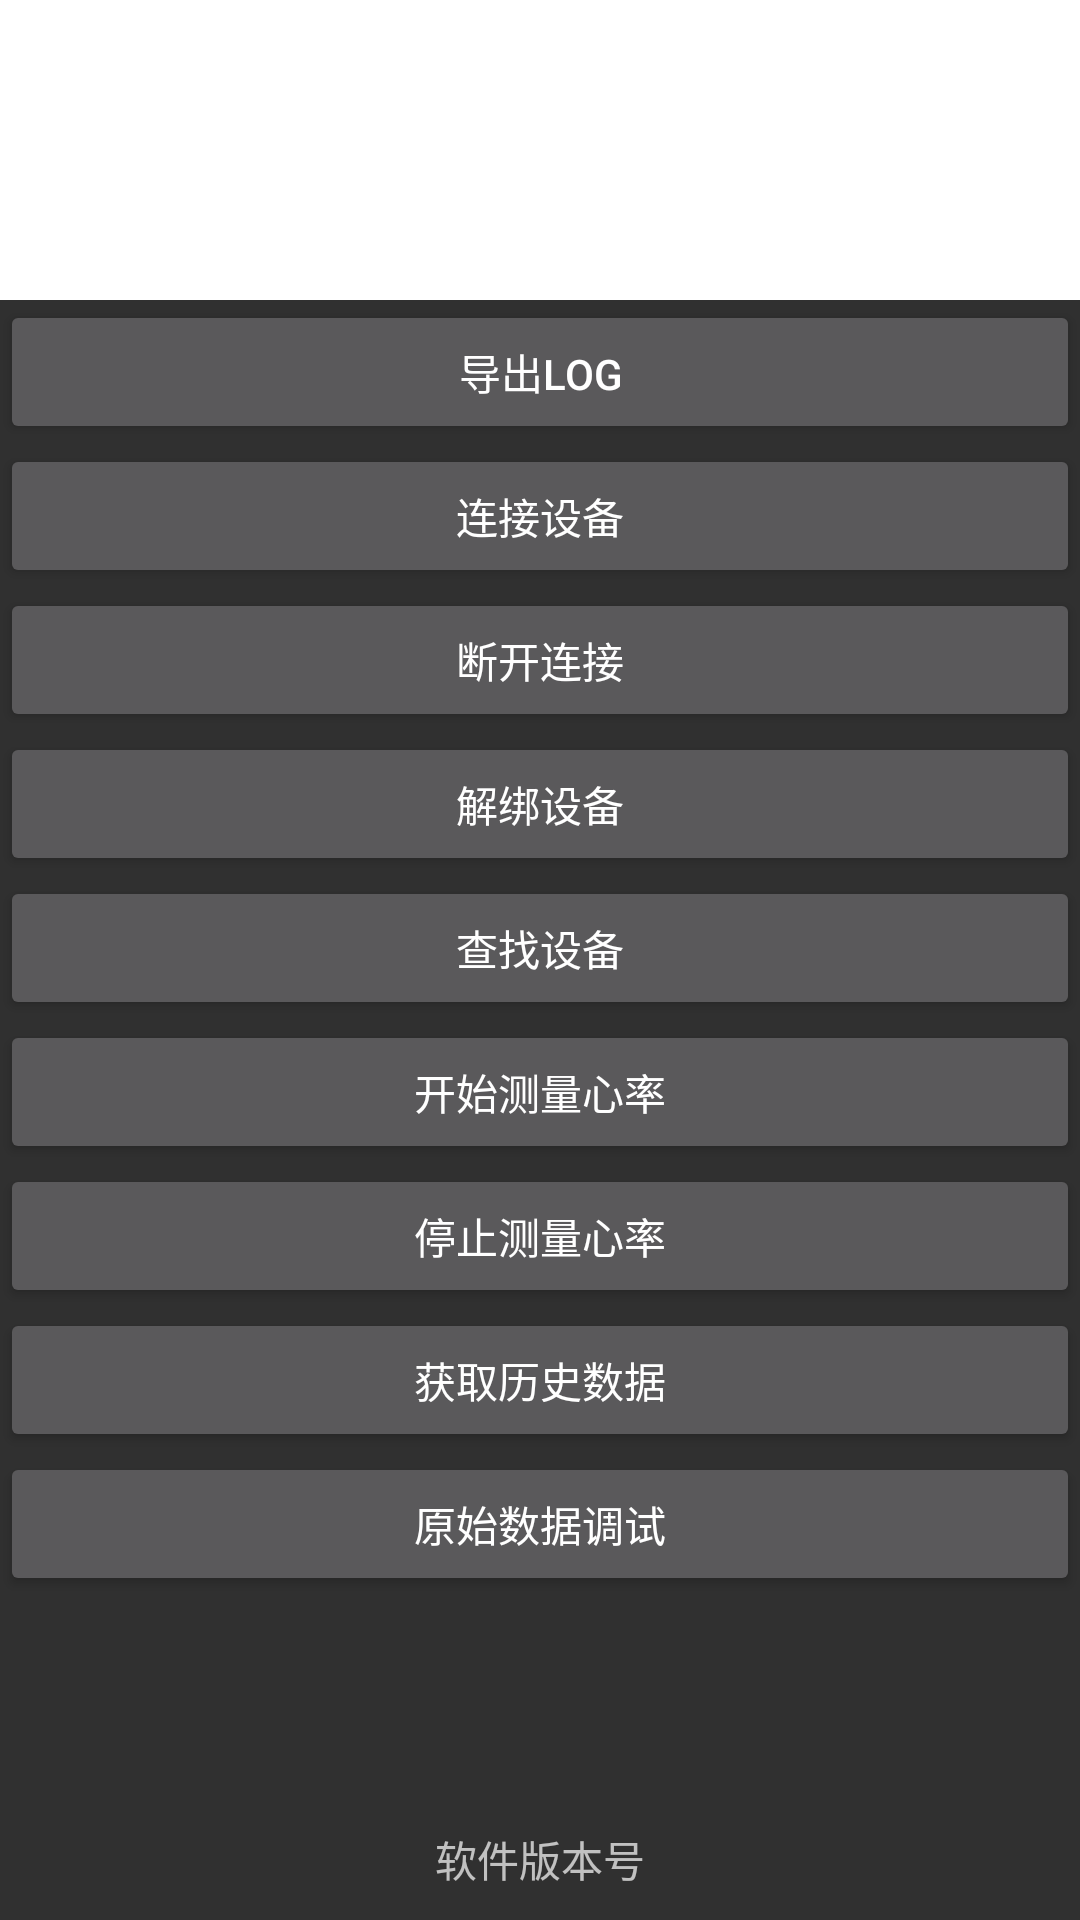

Layout XML and referenced resources for this Android screen:
<!-- AndroidManifest.xml: activity theme Theme.MyWatchSDK -->
<!-- res/layout/activity_main.xml -->
<?xml version="1.0" encoding="utf-8"?>
<LinearLayout xmlns:android="http://schemas.android.com/apk/res/android"
    xmlns:app="http://schemas.android.com/apk/res-auto"
    xmlns:tools="http://schemas.android.com/tools"
    android:layout_width="match_parent"
    android:layout_height="match_parent"
    android:orientation="vertical"
    tools:context=".MainActivity">

    <EditText
        android:id="@+id/edt_log"
        android:layout_width="match_parent"
        android:layout_height="100dp"
        android:background="@color/white"
        android:enabled="false"
        android:textColor="@color/black" />

    
    <Button
        android:id="@+id/btn_export_log"
        android:layout_width="match_parent"
        android:layout_height="wrap_content"
        android:onClick="onClickExportLog"
        android:text="导出log" />

    <Button
        android:id="@+id/btn_connect"
        android:layout_width="match_parent"
        android:layout_height="wrap_content"
        android:onClick="onClickScan"
        android:text="连接设备" />

    
    <Button
        android:id="@+id/btn_disconnect"
        android:layout_width="match_parent"
        android:layout_height="wrap_content"
        android:onClick="onClickDisconnect"
        android:text="断开连接" />

    
    <Button
        android:id="@+id/btn_unbind"
        android:layout_width="match_parent"
        android:layout_height="wrap_content"
        android:onClick="onClickUnbind"
        android:text="解绑设备" />

    
    <Button
        android:id="@+id/btn_find"
        android:layout_width="match_parent"
        android:layout_height="wrap_content"
        android:onClick="onClickFind"
        android:text="查找设备" />

    
    <Button
        android:id="@+id/btn_test_heart"
        android:layout_width="match_parent"
        android:layout_height="wrap_content"
        android:onClick="onClickTestHeart"
        android:text="开始测量心率" />

    
    <Button
        android:layout_width="match_parent"
        android:layout_height="wrap_content"
        android:onClick="onClickStopTestHeart"
        android:text="停止测量心率" />

    
    <Button
        android:id="@+id/btn_get_history"
        android:layout_width="match_parent"
        android:layout_height="wrap_content"
        android:onClick="onClickGetHistory"
        android:text="获取历史数据" />

    
    <Button
        android:id="@+id/btn_log"
        android:layout_width="match_parent"
        android:layout_height="wrap_content"
        android:onClick="onClickLog"
        android:text="原始数据调试" />

    <View
        android:layout_weight="1"
        android:layout_width="wrap_content"
        android:layout_height="match_parent"/>

    
    <TextView
        android:id="@+id/tv_version"
        android:layout_width="match_parent"
        android:layout_height="wrap_content"
        android:gravity="center_horizontal"
        android:layout_marginBottom="10dp"
        android:text="软件版本号" />

</LinearLayout>
<!-- resources referenced by this layout -->
<resources>
  <style name="Theme.MyWatchSDK" parent="Theme.AppCompat" />
  <!-- not gathered from this repository: default colours our renderer supplied (Android Studio template values) -->
  <color name="black">#FF000000</color>
  <color name="white">#FFFFFFFF</color>
</resources>
